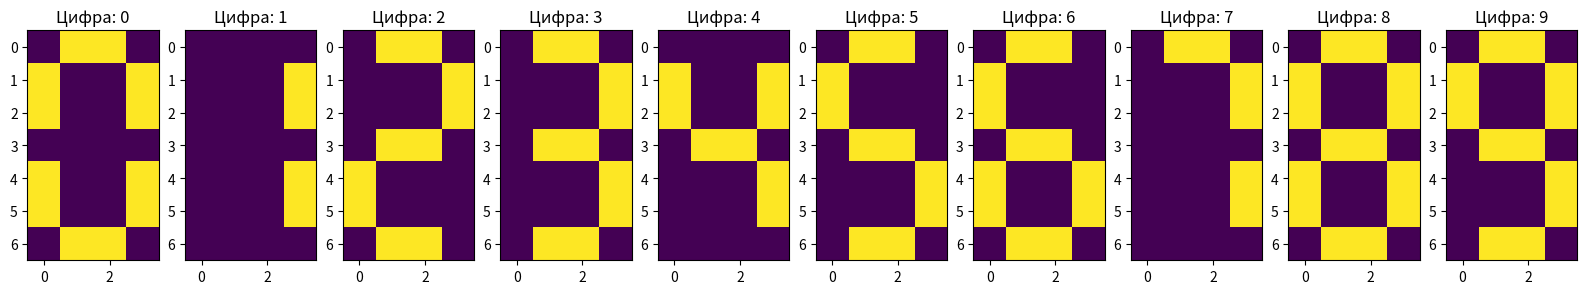
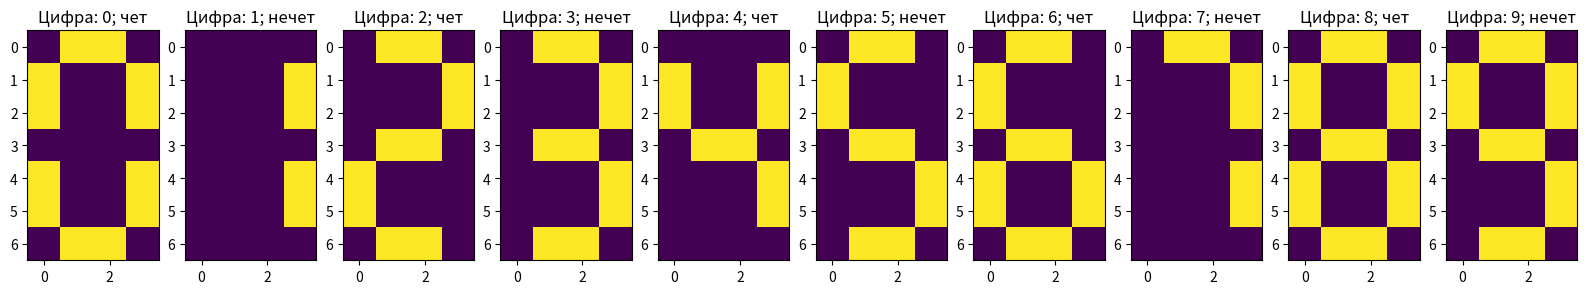

Write Python code to recreate these figures, in order.
import numpy as np
import matplotlib.pyplot as plt

X = np.array([
    np.array([-1, -1]),
    np.array([-1, 1]),
    np.array([1, -1]),
    np.array([1, 1])
])

Y = np.array([-1, -1, -1, 1])
digit_0 = np.array([
    [0, 1, 1, 0],
    [1, 0, 0, 1],
    [1, 0, 0, 1],
    [0, 0, 0, 0],
    [1, 0, 0, 1],
    [1, 0, 0, 1],
    [0, 1, 1, 0]
])
digit_1 = np.array([
    [0, 0, 0, 0],
    [0, 0, 0, 1],
    [0, 0, 0, 1],
    [0, 0, 0, 0],
    [0, 0, 0, 1],
    [0, 0, 0, 1],
    [0, 0, 0, 0]
])
digit_2 = np.array([
    [0, 1, 1, 0],
    [0, 0, 0, 1],
    [0, 0, 0, 1],
    [0, 1, 1, 0],
    [1, 0, 0, 0],
    [1, 0, 0, 0],
    [0, 1, 1, 0]
])
digit_3 = np.array([
    [0, 1, 1, 0],
    [0, 0, 0, 1],
    [0, 0, 0, 1],
    [0, 1, 1, 0],
    [0, 0, 0, 1],
    [0, 0, 0, 1],
    [0, 1, 1, 0]
])
digit_4 = np.array([
    [0, 0, 0, 0],
    [1, 0, 0, 1],
    [1, 0, 0, 1],
    [0, 1, 1, 0],
    [0, 0, 0, 1],
    [0, 0, 0, 1],
    [0, 0, 0, 0]
])
digit_5 = np.array([
    [0, 1, 1, 0],
    [1, 0, 0, 0],
    [1, 0, 0, 0],
    [0, 1, 1, 0],
    [0, 0, 0, 1],
    [0, 0, 0, 1],
    [0, 1, 1, 0]
])
digit_6 = np.array([
    [0, 1, 1, 0],
    [1, 0, 0, 0],
    [1, 0, 0, 0],
    [0, 1, 1, 0],
    [1, 0, 0, 1],
    [1, 0, 0, 1],
    [0, 1, 1, 0]
])
digit_7 = np.array([
    [0, 1, 1, 0],
    [0, 0, 0, 1],
    [0, 0, 0, 1],
    [0, 0, 0, 0],
    [0, 0, 0, 1],
    [0, 0, 0, 1],
    [0, 0, 0, 0]
])
digit_8 = np.array([
    [0, 1, 1, 0],
    [1, 0, 0, 1],
    [1, 0, 0, 1],
    [0, 1, 1, 0],
    [1, 0, 0, 1],
    [1, 0, 0, 1],
    [0, 1, 1, 0]
])
digit_9 = np.array([
    [0, 1, 1, 0],
    [1, 0, 0, 1],
    [1, 0, 0, 1],
    [0, 1, 1, 0],
    [0, 0, 0, 1],
    [0, 0, 0, 1],
    [0, 1, 1, 0]
])

digits = np.array([
    digit_0,
    digit_1,
    digit_2,
    digit_3,
    digit_4,
    digit_5,
    digit_6,
    digit_7,
    digit_8,
    digit_9
])

even = np.array([1, -1, 1, -1, 1, -1, 1, -1, 1, -1])


def plot_digits(predicted=None):
    fig, axs = plt.subplots(1, 10, figsize=(20, 5))
    for i in range(10):
        axs[i].imshow(digits[i])
        if predicted is not None:
            even = 'чет' if predicted[i] > 0 else 'нечет'
            axs[i].set_title(f'Цифра: {i}; {even}')
        else:
            axs[i].set_title(f'Цифра: {i}')
    plt.show()


plot_digits()

X = digits.reshape(10, 28)
Y = even


class NeuralNetwork:

    def __init__(self, weights, threshold, alpha=1) -> None:
        self.weights = weights
        self.threshold = threshold
        self.alpha = alpha

        self.accuracy_hist = []

    def predict(self, input_arr):
        result = input_arr.T @ self.weights - self.threshold
        return 1 if result > 0 else -1

    def delta(self, X_value, predicted_value, reference_value):
        E = reference_value - predicted_value
        self.weights = self.weights + E * X_value * self.alpha

    def train(self, train_X, train_Y):
        for idx, X_value in enumerate(train_X):
            self.delta(X_value, self.predict(X_value), train_Y[idx])
            self.accuracy_hist.append(self.accuracy(train_X, train_Y))
        return self.accuracy_hist

    def accuracy(self, train_X, train_Y):
        correct = 0
        for idx, X_value in enumerate(train_X):
            if self.predict(X_value) == train_Y[idx]:
                correct += 1
        return correct / len(train_X)


n = 10

neural_network = NeuralNetwork(np.zeros((X.shape[1],)), 0)

for i in range(n):
    neural_network.train(X, Y)

pred = [neural_network.predict(x) for x in X]
plot_digits(pred)
